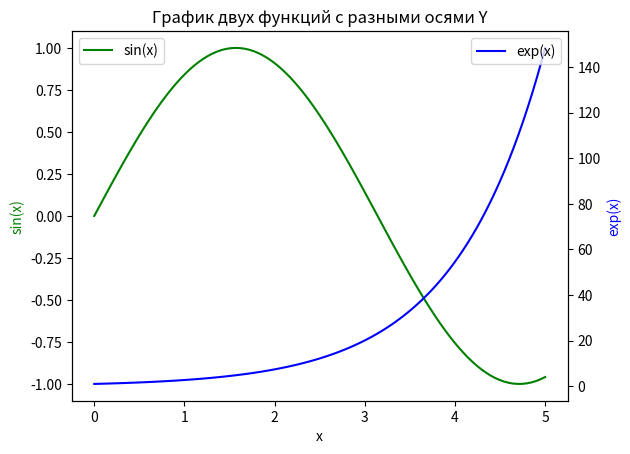
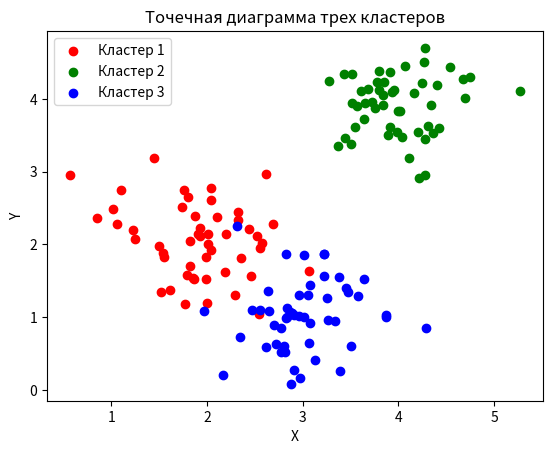
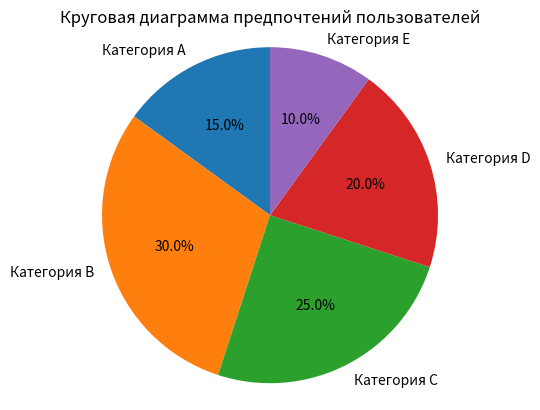
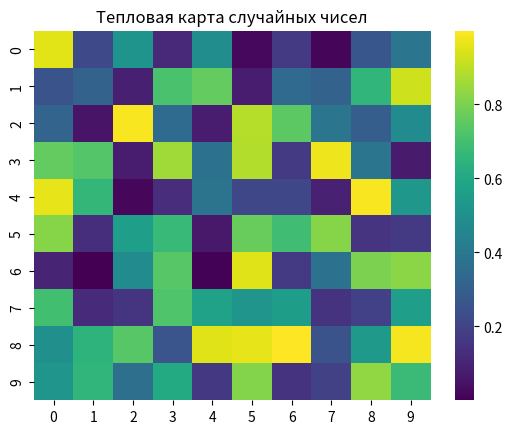
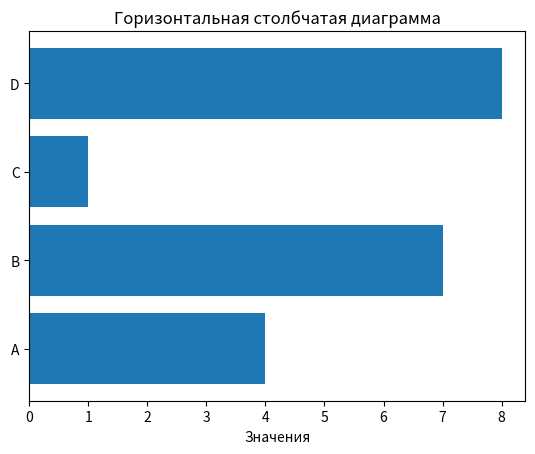
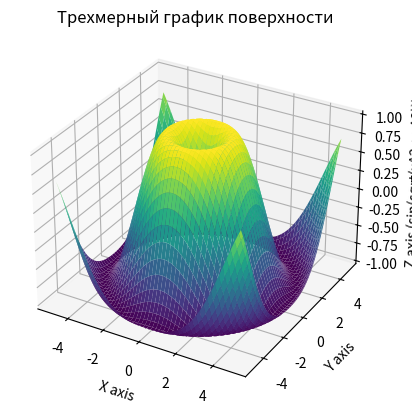

Write Python code to recreate these figures, in order.
import numpy as np
import matplotlib.pyplot as plt
import seaborn as sns

# Задание 1: График двух функций с разными осями Y
x = np.linspace(0, 5, 100)
y1 = np.sin(x)  # Первая функция
y2 = np.exp(x)  # Вторая функция

fig, ax1 = plt.subplots()

ax2 = ax1.twinx()  # Создаем вторую ось Y
ax1.plot(x, y1, 'g-', label='sin(x)')
ax2.plot(x, y2, 'b-', label='exp(x)')

ax1.set_xlabel('x')
ax1.set_ylabel('sin(x)', color='g')
ax2.set_ylabel('exp(x)', color='b')

ax1.legend(loc='upper left')
ax2.legend(loc='upper right')
plt.title('График двух функций с разными осями Y')
plt.savefig('functions_plot.png')
plt.savefig('functions_plot.pdf')
plt.show()

# Задание 2: Точечная диаграмма для трех кластеров данных
x1 = np.random.normal(2, 0.5, 50)
y1 = np.random.normal(2, 0.5, 50)

x2 = np.random.normal(4, 0.5, 50)
y2 = np.random.normal(4, 0.5, 50)

x3 = np.random.normal(3, 0.5, 50)
y3 = np.random.normal(1, 0.5, 50)

plt.figure()
plt.scatter(x1, y1, color='red', label='Кластер 1')
plt.scatter(x2, y2, color='green', label='Кластер 2')
plt.scatter(x3, y3, color='blue', label='Кластер 3')
plt.xlabel('X')
plt.ylabel('Y')
plt.title('Точечная диаграмма трех кластеров')
plt.legend()
plt.savefig('scatter_plot.png')
plt.savefig('scatter_plot.pdf')
plt.show()

# Задание 3: Круговая диаграмма
labels = ['Категория A', 'Категория B', 'Категория C', 'Категория D', 'Категория E']
sizes = [15, 30, 25, 20, 10]

plt.figure()
plt.pie(sizes, labels=labels, autopct='%1.1f%%', startangle=90)
plt.axis('equal')  # Равные оси для круга
plt.title('Круговая диаграмма предпочтений пользователей')
plt.savefig('pie_chart.png')
plt.savefig('pie_chart.pdf')
plt.show()

# Задание 4: Тепловая карта
data = np.random.rand(10, 10)
plt.figure()
sns.heatmap(data, cmap='viridis')
plt.title('Тепловая карта случайных чисел')
plt.savefig('heatmap.png')
plt.savefig('heatmap.pdf')
plt.show()

# Задание 5: Столбчатая диаграмма с горизонтальными столбцами
categories = ['A', 'B', 'C', 'D']
values = [4, 7, 1, 8]

plt.figure()
plt.barh(categories, values)
plt.xlabel('Значения')
plt.title('Горизонтальная столбчатая диаграмма')
plt.savefig('horizontal_bar_chart.png')
plt.savefig('horizontal_bar_chart.pdf')
plt.show()

# Задание 6: Трехмерный график поверхности
x = np.linspace(-5, 5, 100)
y = np.linspace(-5, 5, 100)
X, Y = np.meshgrid(x, y)
Z = np.sin(np.sqrt(X**2 + Y**2))

fig = plt.figure()
ax = fig.add_subplot(111, projection='3d')
ax.plot_surface(X, Y, Z, cmap='viridis')

ax.set_xlabel('X axis')
ax.set_ylabel('Y axis')
ax.set_zlabel('Z axis (sin(sqrt(x^2 + y^2)))')
plt.title('Трехмерный график поверхности')
plt.savefig('surface_plot.png')
plt.savefig('surface_plot.pdf')
plt.show()
